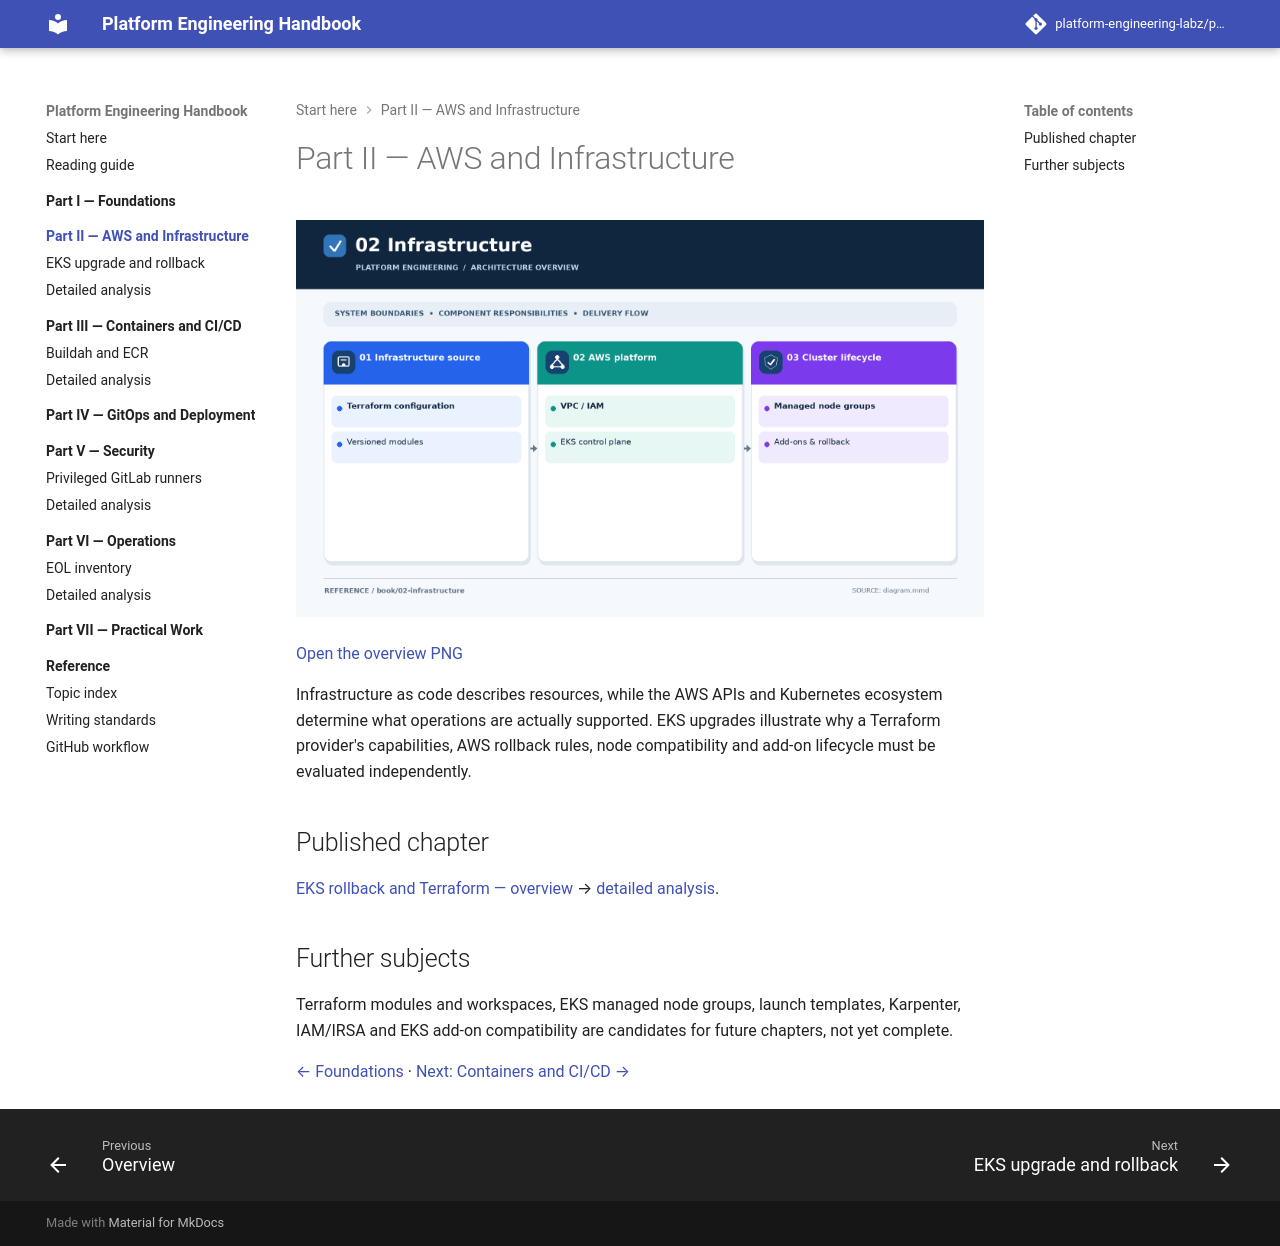

repository: platform-engineering-labz/platform-engineering · page: book/02-infrastructure/index.html · generator: mkdocs

# Part II — AWS and Infrastructure

![EKS version rollback and recovery](diagram.png)

[Open the overview PNG](diagram.png)

Infrastructure as code describes resources, while the AWS APIs and Kubernetes ecosystem determine what operations are actually supported. EKS upgrades illustrate why a Terraform provider's capabilities, AWS rollback rules, node compatibility and add-on lifecycle must be evaluated independently.

## Published chapter
[EKS rollback and Terraform — overview](../../engineering-reference/guides/aws/eks-upgrade-rollback/README.md) → [detailed analysis](../../engineering-reference/guides/aws/eks-upgrade-rollback/details.md).

## Further subjects
Terraform modules and workspaces, EKS managed node groups, launch templates, Karpenter, IAM/IRSA and EKS add-on compatibility are candidates for future chapters, not yet complete.

[← Foundations](../01-foundations/README.md) · [Next: Containers and CI/CD →](../03-cicd/README.md)
